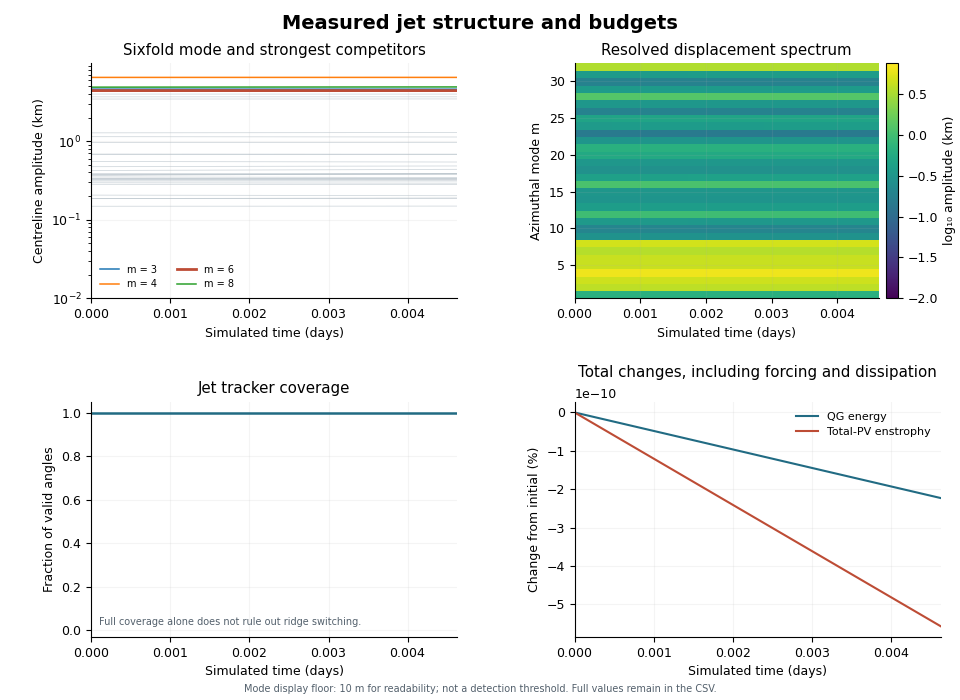

Data behind this chart, as committed beside it:
time_s, step, energy_m2_s2, total_pv_enstrophy_s2, mean_s_s, mean_jet_radius_m, mean_peak_speed_m_s, jet_coverage, m1_amplitude_m, m1_real_m, m1_imag_m, m2_amplitude_m, m2_real_m, m2_imag_m, m3_amplitude_m, m3_real_m, m3_imag_m, m4_amplitude_m, m4_real_m, m4_imag_m, m5_amplitude_m, m5_real_m, m5_imag_m, m6_amplitude_m
0.0, 0.0, 246.6, 2.691187812509653e-10, -1.5881867761018131e-22, 10785039, 81.85, 1.0, 683.3, -341.5, 10.27, 3991, -1942, -456.6, 4613, -2188, 729.6, 6507, 3220, 466.5, 4330, 960.5, 1940, 4418
100.0, 10.0, 246.6, 2.6911878125059047e-10, -2.6469779601696886e-22, 10785039, 81.85, 1.0, 682, -340.8, 10.69, 3990, -1942, -456.7, 4611, -2187, 728.9, 6507, 3220, 465.6, 4331, 962.7, 1940, 4418
200.0, 20.0, 246.6, 2.691187812502157e-10, -1.0587911840678754e-22, 10785038, 81.85, 1.0, 680.6, -340.1, 11.11, 3989, -1941, -456.8, 4609, -2186, 728.2, 6508, 3221, 464.6, 4331, 964.9, 1939, 4418
300.0, 30.0, 246.6, 2.691187812498409e-10, -3.705769144237564e-22, 10785037, 81.85, 1.0, 679.2, -339.4, 11.53, 3988, -1941, -456.8, 4606, -2185, 727.5, 6508, 3221, 463.6, 4332, 967, 1938, 4418
400.0, 40.0, 246.6, 2.6911878124946613e-10, -3.1763735522036263e-22, 10785036, 81.85, 1.0, 677.9, -338.7, 11.95, 3987, -1940, -456.9, 4604, -2184, 726.8, 6509, 3221, 462.7, 4333, 969.2, 1937, 4418
